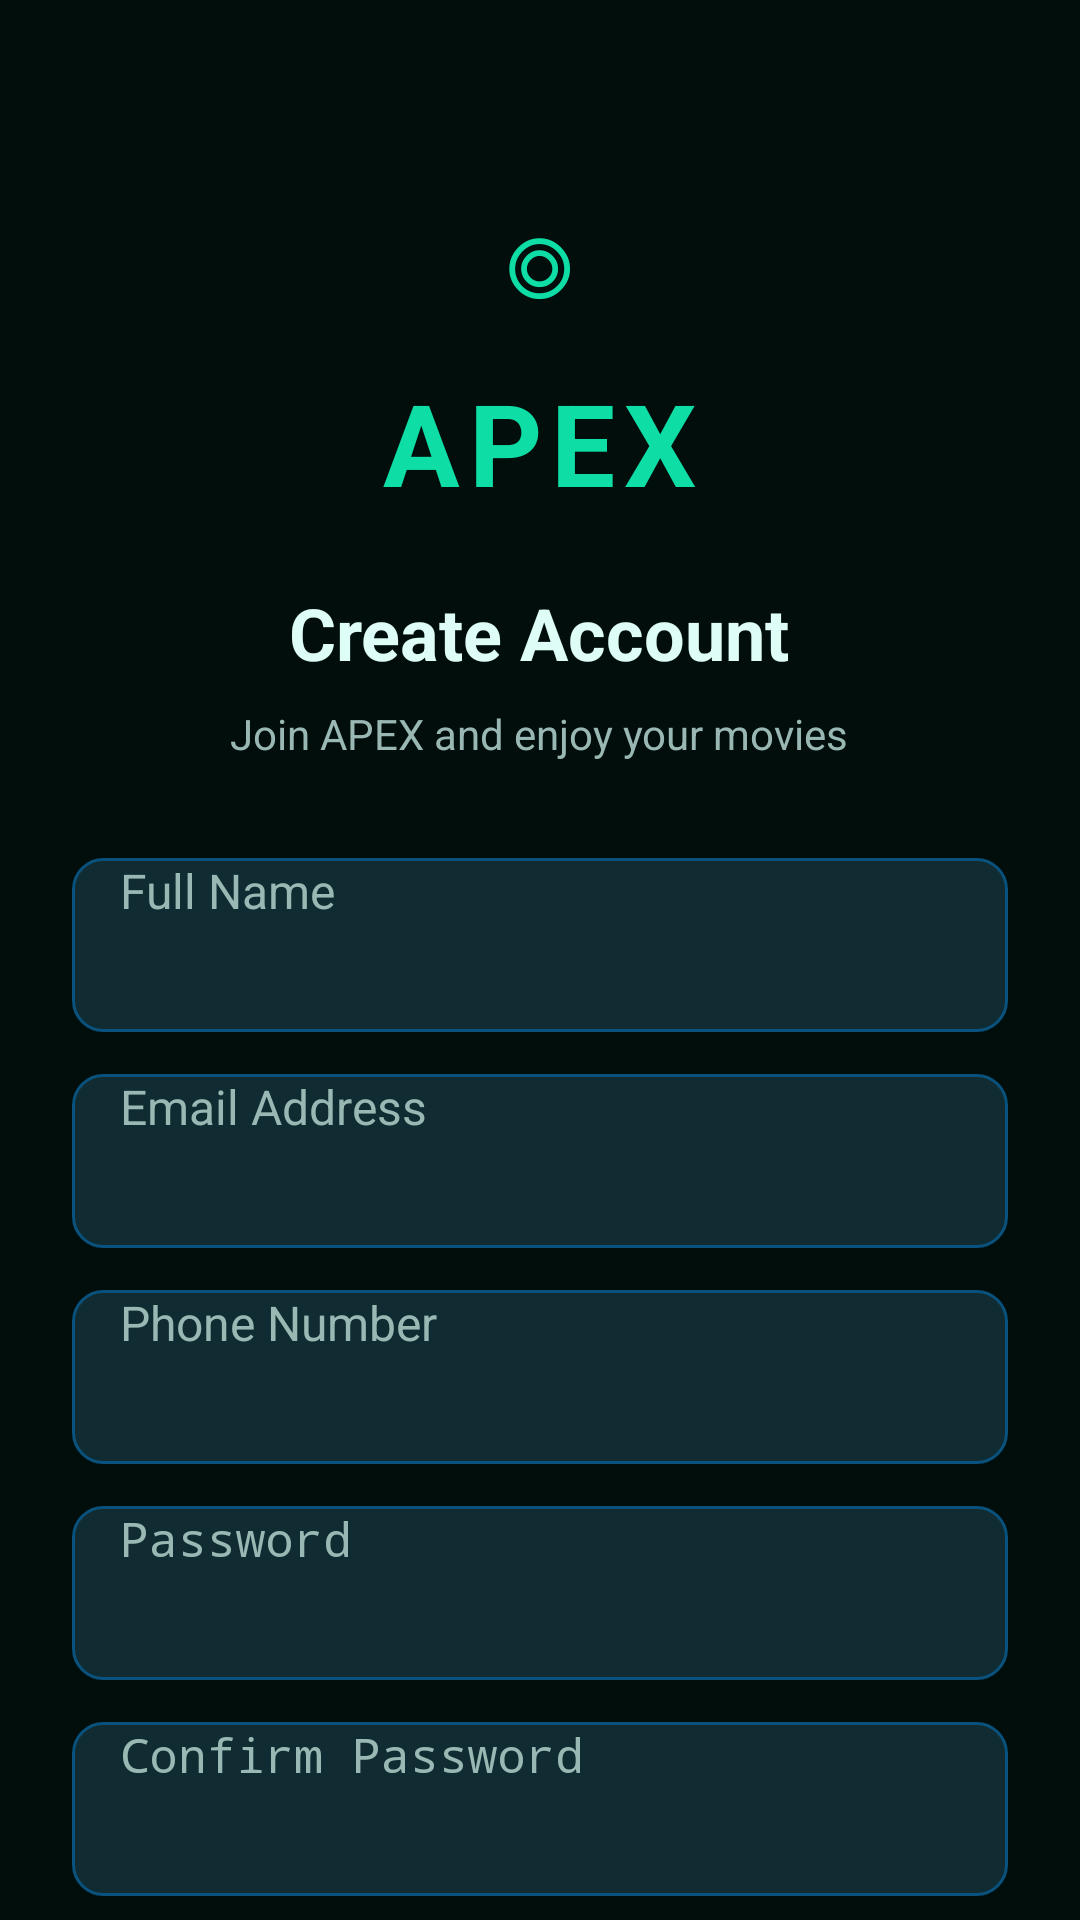

Produce the Android XML layout that renders to this screen, including the resource entries it uses.
<!-- AndroidManifest.xml: application theme Theme.Apex -->
<!-- res/layout/activity_register.xml -->
<ScrollView xmlns:android="http://schemas.android.com/apk/res/android"
    android:layout_width="match_parent"
    android:layout_height="match_parent"
    android:background="#010E0C"
    android:fillViewport="true"
    android:fitsSystemWindows="true">

    <LinearLayout
        android:layout_width="match_parent"
        android:layout_height="wrap_content"
        android:orientation="vertical"
        android:gravity="center_horizontal"
        android:padding="24dp">

        
        <TextView
            android:layout_width="wrap_content"
            android:layout_height="wrap_content"
            android:layout_marginTop="30dp"
            android:text="◎"
            android:textColor="#0EDDA5"
            android:textSize="46sp"
            android:gravity="center"/>

        
        <TextView
            android:layout_width="wrap_content"
            android:layout_height="wrap_content"
            android:text="APEX"
            android:textColor="#0EDDA5"
            android:textSize="38sp"
            android:textStyle="bold"
            android:letterSpacing="0.08"
            android:layout_marginTop="5dp"/>

        
        <TextView
            android:layout_width="wrap_content"
            android:layout_height="wrap_content"
            android:text="Create Account"
            android:textColor="#DDFDF6"
            android:textSize="24sp"
            android:textStyle="bold"
            android:layout_marginTop="22dp"/>

        
        <TextView
            android:layout_width="wrap_content"
            android:layout_height="wrap_content"
            android:text="Join APEX and enjoy your movies"
            android:textColor="#9AB8B3"
            android:textSize="14sp"
            android:layout_marginTop="8dp"
            android:layout_marginBottom="32dp"/>

        
        <EditText
            android:id="@+id/etFullName"
            android:layout_width="match_parent"
            android:layout_height="58dp"
            android:background="@drawable/input_background"
            android:hint="Full Name"
            android:textColor="#DDFDF6"
            android:textColorHint="#9AB8B3"
            android:paddingStart="16dp"
            android:paddingEnd="16dp"
            android:textSize="16sp"
            android:singleLine="true"
            android:inputType="textPersonName"/>

        
        <EditText
            android:id="@+id/etEmail"
            android:layout_width="match_parent"
            android:layout_height="58dp"
            android:layout_marginTop="14dp"
            android:background="@drawable/input_background"
            android:hint="Email Address"
            android:textColor="#DDFDF6"
            android:textColorHint="#9AB8B3"
            android:paddingStart="16dp"
            android:paddingEnd="16dp"
            android:textSize="16sp"
            android:singleLine="true"
            android:inputType="textEmailAddress"/>

        
        <EditText
            android:id="@+id/etPhone"
            android:layout_width="match_parent"
            android:layout_height="58dp"
            android:layout_marginTop="14dp"
            android:background="@drawable/input_background"
            android:hint="Phone Number"
            android:textColor="#DDFDF6"
            android:textColorHint="#9AB8B3"
            android:paddingStart="16dp"
            android:paddingEnd="16dp"
            android:textSize="16sp"
            android:singleLine="true"
            android:inputType="phone"/>

        
        <EditText

            android:id="@+id/etPassword"

            android:layout_width="match_parent"
            android:layout_height="58dp"
            android:layout_marginTop="14dp"
            android:background="@drawable/input_background"
            android:hint="Password"
            android:textColor="#DDFDF6"
            android:textColorHint="#9AB8B3"
            android:paddingStart="16dp"
            android:paddingEnd="16dp"
            android:textSize="16sp"
            android:singleLine="true"
            android:inputType="textPassword"/>

        
        <EditText
            android:id="@+id/etConfirmPassword"
            android:layout_width="match_parent"
            android:layout_height="58dp"
            android:layout_marginTop="14dp"
            android:background="@drawable/input_background"
            android:hint="Confirm Password"
            android:textColor="#DDFDF6"
            android:textColorHint="#9AB8B3"
            android:paddingStart="16dp"
            android:paddingEnd="16dp"
            android:textSize="16sp"
            android:singleLine="true"
            android:inputType="textPassword"/>

        
        <Button
            android:id="@+id/btnCreateAccount"
            android:layout_width="match_parent"
            android:layout_height="56dp"
            android:layout_marginTop="25dp"
            android:background="@drawable/button_background"
            android:text="CREATE ACCOUNT"
            android:gravity="center"
            android:textAlignment="center"
            android:backgroundTint="@null"
            android:textColor="#010E0C"
            android:textSize="16sp"
            android:textStyle="bold"/>


        
        <TextView
            android:id="@+id/tvLogin"
            android:layout_width="wrap_content"
            android:layout_height="wrap_content"
            android:layout_marginTop="30dp"
            android:layout_marginBottom="30dp"
            android:text="Already have an account? Login"
            android:textColor="#DDFDF6"
            android:textSize="14sp"
            android:clickable="true"
            android:focusable="true"/>

    </LinearLayout>

</ScrollView>
<!-- resources referenced by this layout -->
<resources>
  <!-- drawable button_background (drawable) -->
  <shape xmlns:android="http://schemas.android.com/apk/res/android">
      <solid android:color="#0EDDA5"/>
      <corners android:radius="10dp"/>
  </shape>
  <!-- drawable input_background (drawable) -->
  <shape xmlns:android="http://schemas.android.com/apk/res/android">
      <solid android:color="#102B32"/>
      <corners android:radius="10dp"/>
      <stroke
          android:width="1dp"
          android:color="#08527D"/>
  </shape>
  <style name="Theme.Apex" parent="Base.Theme.Apex" />
  <style name="Base.Theme.Apex" parent="Theme.Material3.DayNight.NoActionBar">
  
          <item name="colorPrimary">#0EDDA5</item>
          <item name="colorOnPrimary">#010E0C</item>
          <item name="colorSecondary">#08527D</item>
          <item name="colorOnSecondary">#DDFDF6</item>
  
      </style>
</resources>
